Photos from the image-classification dataset "dataset" in the GitHub repository jayx101/ObjectRecognition. Its 11 classes are: bulb, Fitbit, glasses, keys, Leatherman multi-tool, Nurofen, pliers, remote control, tape, trigger, trigger small.

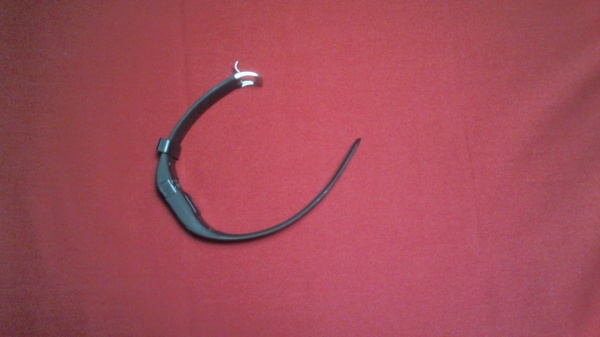
Label: Fitbit

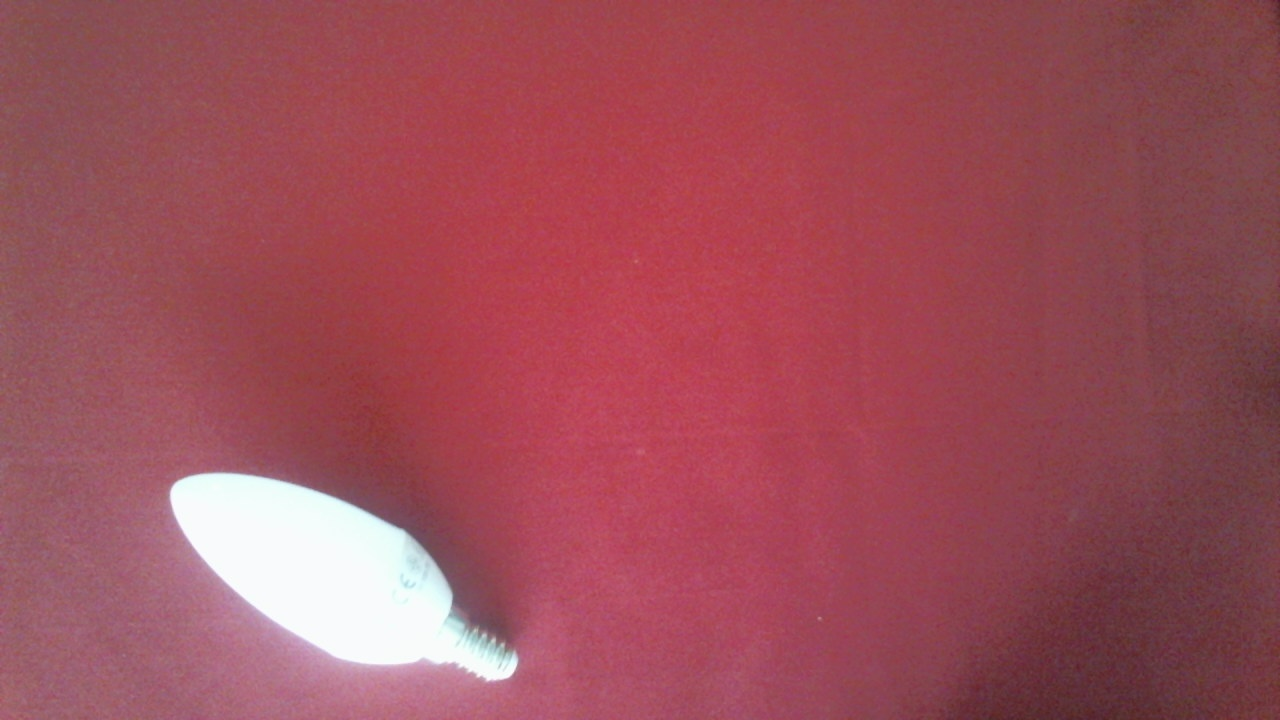
Label: bulb

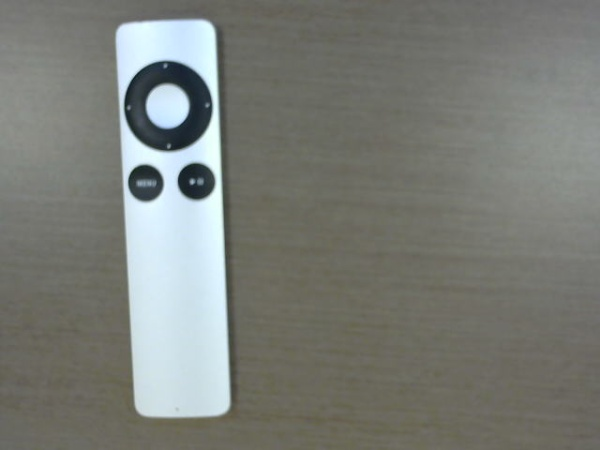
Label: remote control

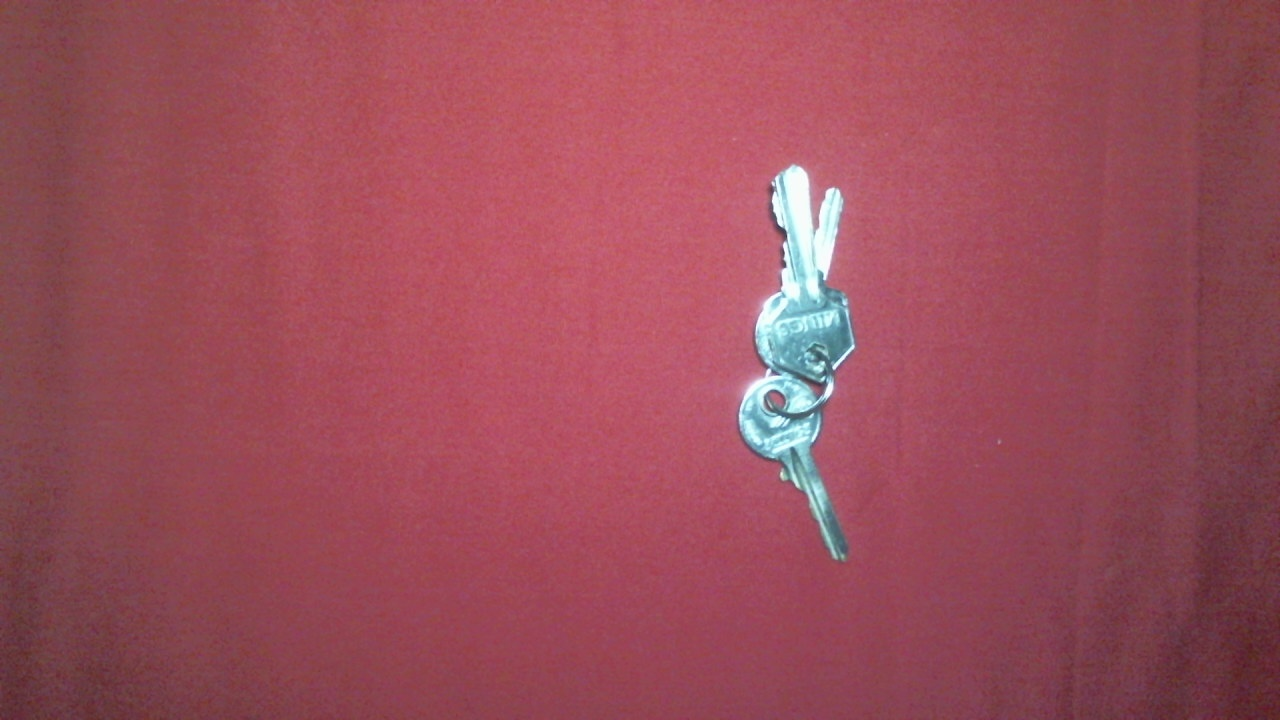
Label: keys

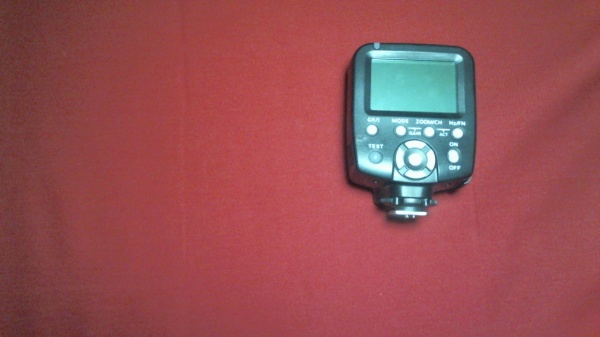
Label: trigger

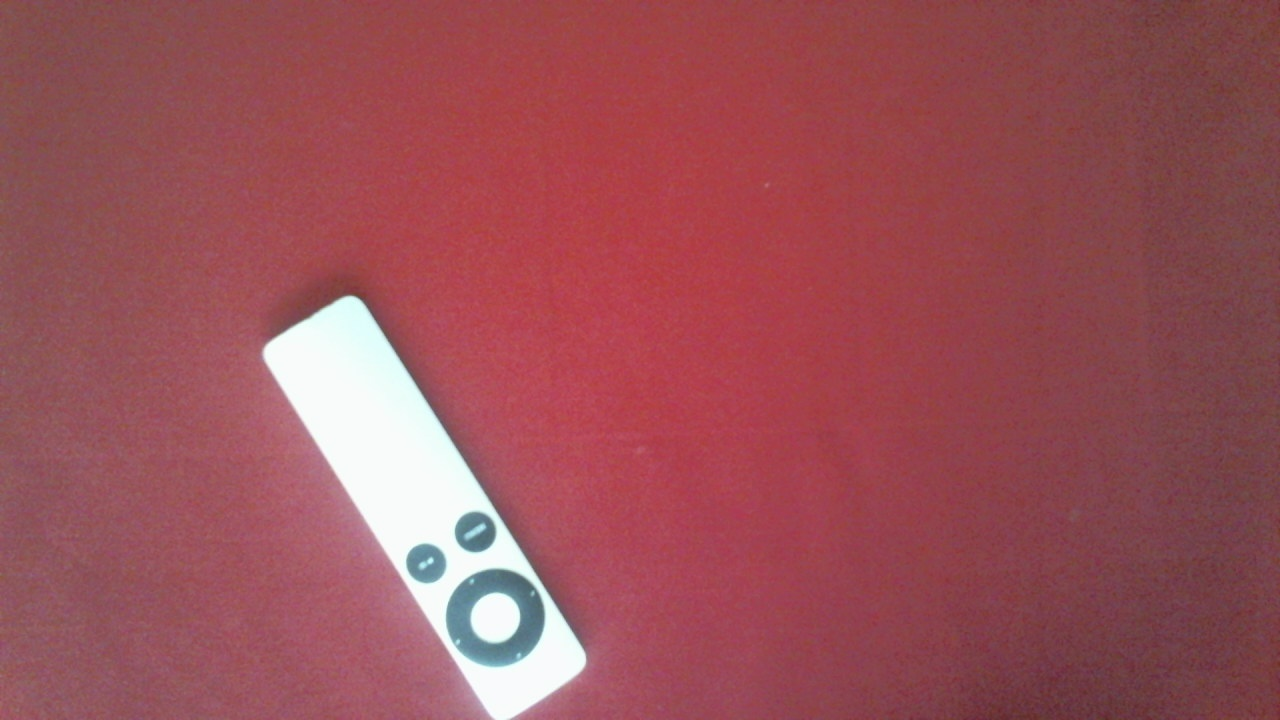
Label: remote control
